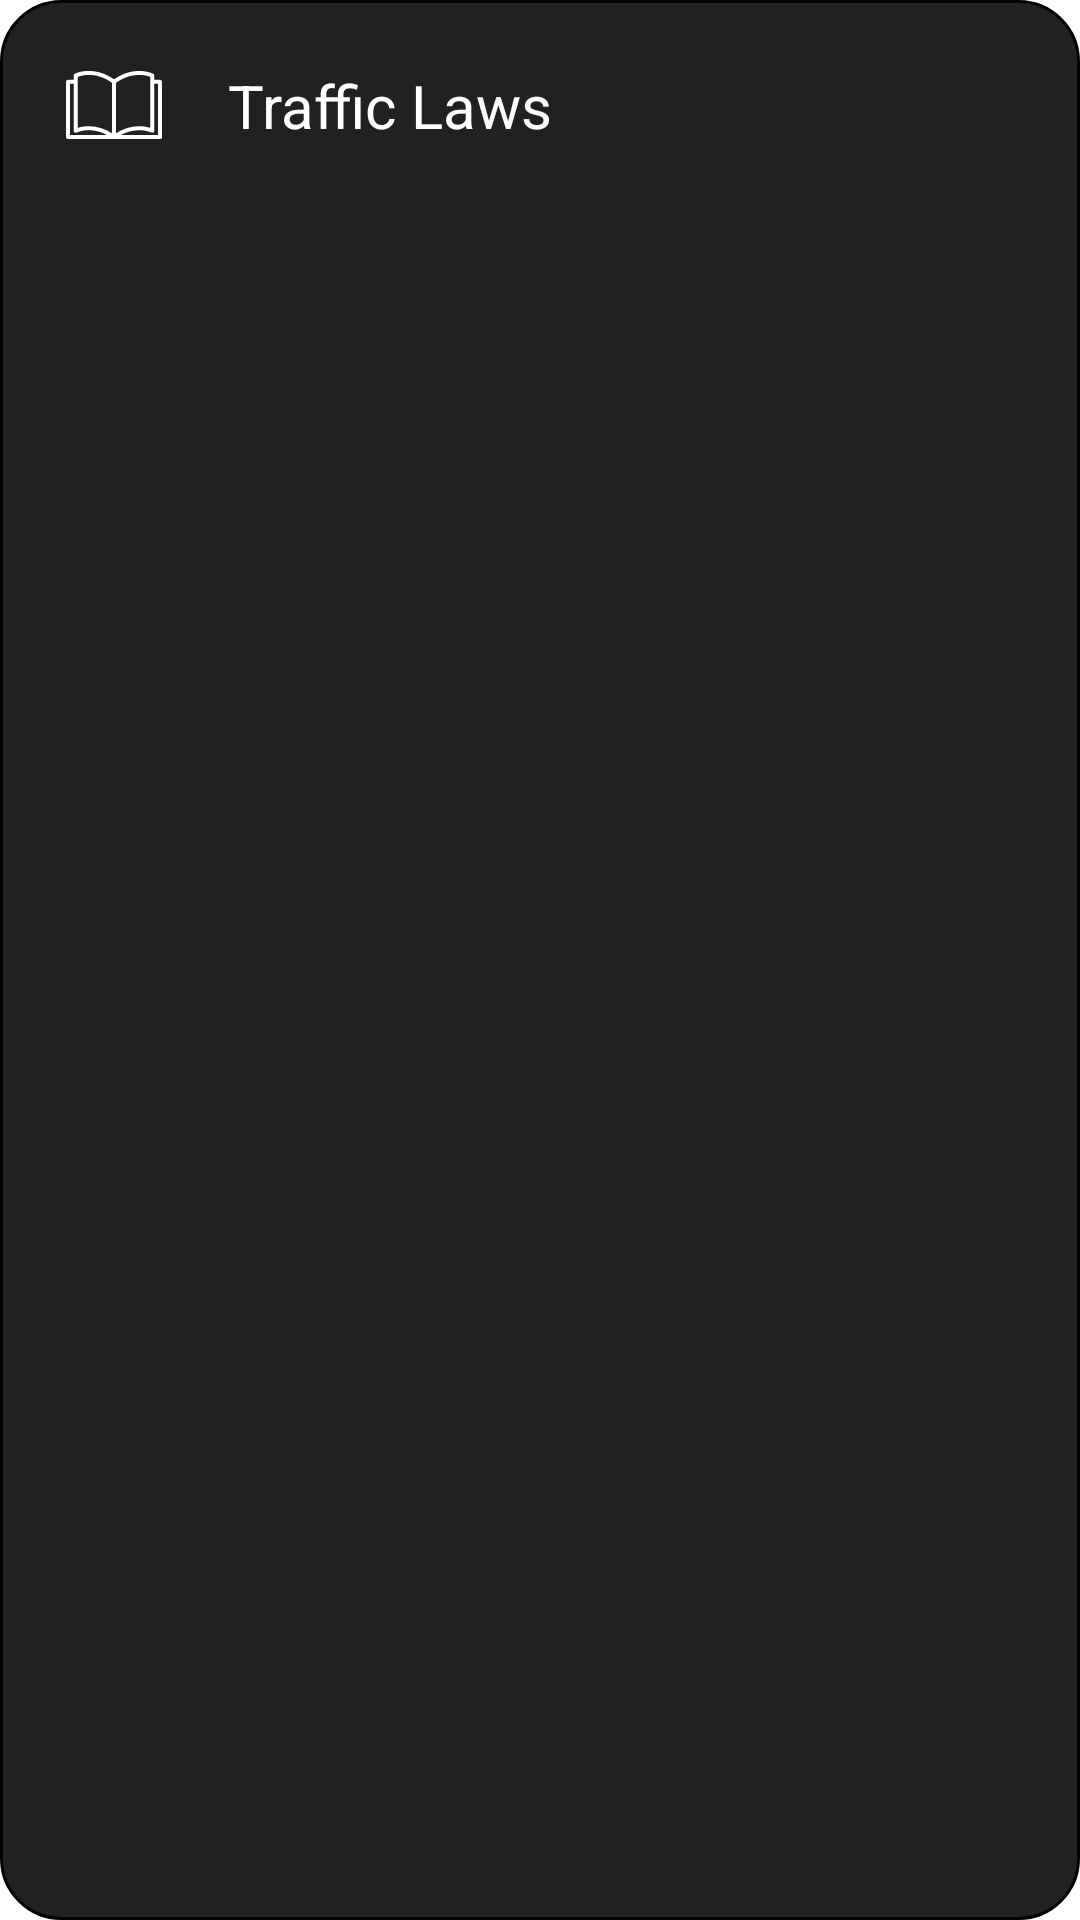

Reconstruct the res/layout file that produces this screen, plus the resources it refers to.
<!-- AndroidManifest.xml: application theme Theme.AutoCost -->
<!-- res/layout/frog_pdd_button.xml -->
<?xml version="1.0" encoding="utf-8"?>
<androidx.constraintlayout.widget.ConstraintLayout xmlns:android="http://schemas.android.com/apk/res/android"
    android:id="@+id/pdd_button"
    android:layout_width="match_parent"
    android:layout_height="wrap_content"
    android:background="@drawable/frog_button_background_grey"
    xmlns:app="http://schemas.android.com/apk/res-auto">

    <ImageView
        android:id="@+id/penalties_image"
        android:layout_width="32dp"
        android:layout_height="32dp"
        android:src="@drawable/book_icon"

        app:layout_constraintTop_toTopOf="parent"
        app:layout_constraintStart_toStartOf="parent"
        />

    <TextView
        android:id="@+id/penalties_text"
        android:layout_width="wrap_content"
        android:layout_height="wrap_content"
        android:text="@string/pdd_brief"
        android:textColor="@color/white"
        android:textSize="20sp"

        android:layout_marginStart="22dp"
        app:layout_constraintTop_toTopOf="@id/penalties_image"
        app:layout_constraintStart_toEndOf="@+id/penalties_image"
        app:layout_constraintBottom_toBottomOf="@id/penalties_image"
        />

    <ImageView
        android:layout_width="wrap_content"
        android:layout_height="wrap_content"
        android:rotation="-90"
        android:src="@drawable/baseline_keyboard_arrow_down_24"

        app:layout_constraintTop_toTopOf="@+id/penalties_image"
        app:layout_constraintBottom_toBottomOf="@+id/penalties_image"
        app:layout_constraintEnd_toEndOf="parent"
        />
    
</androidx.constraintlayout.widget.ConstraintLayout>
<!-- resources referenced by this layout -->
<resources>
  <color name="white">#FFFFFFFF</color>
  <!-- drawable book_icon (drawable) -->
  <vector xmlns:android="http://schemas.android.com/apk/res/android"
      android:width="24dp"
      android:height="18dp"
      android:viewportWidth="24"
      android:viewportHeight="18">
    <path
        android:pathData="M23.5,2.701H22.072V1.627C22.072,1.529 22.043,1.433 21.989,1.351C21.935,1.269 21.858,1.205 21.768,1.167C18.752,-0.121 15.041,0.425 12,2.582C8.959,0.425 5.248,-0.121 2.232,1.167C2.142,1.205 2.065,1.269 2.011,1.351C1.957,1.433 1.928,1.529 1.928,1.627V2.701H0.5C0.224,2.701 0,2.925 0,3.201V17.021C0,17.298 0.224,17.521 0.5,17.521H23.5C23.776,17.521 24,17.298 24,17.021V3.201C24,2.925 23.776,2.701 23.5,2.701ZM1,16.521V3.701H1.928V15.447C1.928,15.529 1.949,15.611 1.988,15.684C2.027,15.756 2.084,15.818 2.153,15.864C2.222,15.909 2.301,15.937 2.383,15.945C2.465,15.952 2.548,15.939 2.624,15.907C4.966,14.907 7.795,15.157 10.305,16.521H1ZM11.5,16.065C9.675,14.903 7.645,14.299 5.686,14.299C4.74,14.299 3.81,14.439 2.928,14.726V3.207C2.928,3.205 2.929,3.203 2.929,3.201C2.929,3.199 2.928,3.197 2.928,3.195V1.965C5.595,0.965 8.829,1.524 11.5,3.453V16.065ZM12.5,3.453C15.171,1.524 18.405,0.965 21.072,1.965V3.195C21.072,3.197 21.072,3.199 21.072,3.201C21.072,3.203 21.072,3.205 21.072,3.207V14.726C18.363,13.846 15.206,14.341 12.5,16.065V3.453ZM23,16.521H13.695C16.205,15.157 19.034,14.907 21.376,15.907C21.452,15.939 21.535,15.952 21.617,15.945C21.699,15.937 21.778,15.91 21.847,15.864C21.916,15.818 21.973,15.756 22.012,15.684C22.051,15.611 22.072,15.529 22.072,15.447V3.701H23V16.521Z"
        android:fillColor="#ffffff"/>
  </vector>
  <!-- drawable frog_button_background_grey (drawable) -->
  <?xml version="1.0" encoding="utf-8"?>
  <shape xmlns:android="http://schemas.android.com/apk/res/android"
      android:shape="rectangle">
  
      <corners
          android:radius="20dp"
          />
      <padding
          android:bottom="19dp"
          android:top="19dp"
          android:right="10dp"
          android:left="22dp"
          />
      <stroke
          android:width="1dp"
          android:color="@color/black"
          />
  
      <solid android:color="@color/grey" />
  </shape>
  <string name="pdd_brief">@string/pdd</string>
  <style name="Theme.AutoCost" parent="Theme.MaterialComponents.DayNight.NoActionBar">
          
          <item name="colorPrimary">@color/teal_700</item>
          <item name="colorPrimaryVariant">@color/black</item>
          <item name="colorOnPrimary">@color/black</item>
          
          <item name="colorSecondary">@color/teal_700</item>
          <item name="colorSecondaryVariant">@color/teal_700</item>
          <item name="colorOnSecondary">@color/black</item>
          
          
          
      </style>
  <color name="black">#FF000000</color>
  <color name="grey">#212121</color>
  <color name="teal_700">#FF018786</color>
</resources>
